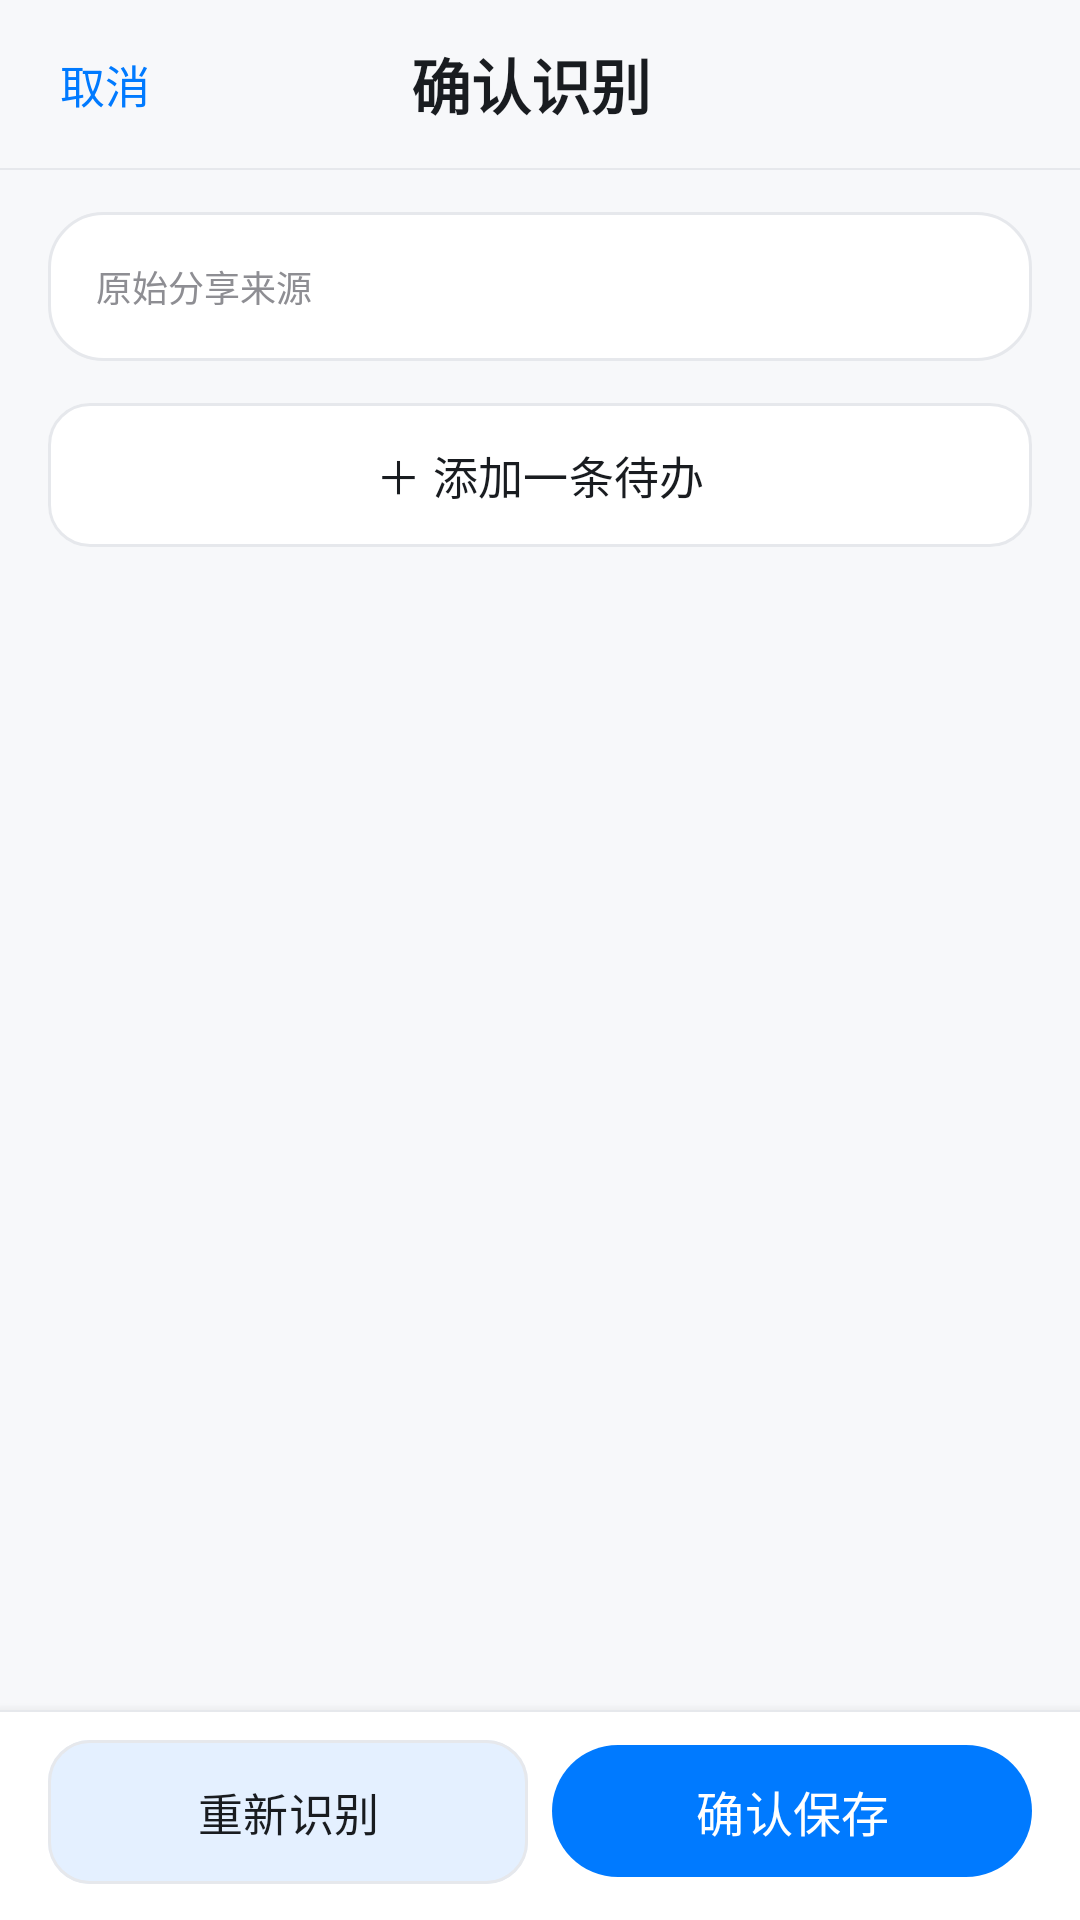

Write the Android layout XML for this screen, with the resource values it uses.
<!-- AndroidManifest.xml: application theme Theme.Shiban -->
<!-- res/layout/activity_review.xml -->
<?xml version="1.0" encoding="utf-8"?>
<LinearLayout xmlns:android="http://schemas.android.com/apk/res/android"
    android:layout_width="match_parent"
    android:layout_height="match_parent"
    android:background="@color/paper"
    android:fitsSystemWindows="true"
    android:orientation="vertical">

    
    <LinearLayout
        android:layout_width="match_parent"
        android:layout_height="56dp"
        android:gravity="center_vertical"
        android:orientation="horizontal"
        android:paddingLeft="8dp"
        android:paddingRight="16dp">

        <TextView
            android:id="@+id/cancel"
            style="@style/ShibanBack"
            android:text="取消" />

        <TextView
            android:id="@+id/title"
            style="@style/ShibanTitle"
            android:layout_width="0dp"
            android:layout_height="wrap_content"
            android:layout_weight="1"
            android:gravity="center"
            android:text="确认识别" />

        <View
            android:layout_width="52dp"
            android:layout_height="1dp" />
    </LinearLayout>

    <View
        android:layout_width="match_parent"
        android:layout_height="0.8dp"
        android:background="@color/line" />

    <ScrollView
        android:id="@+id/scroll"
        android:layout_width="match_parent"
        android:layout_height="0dp"
        android:layout_weight="1"
        android:fillViewport="true"
        android:overScrollMode="never">

        <LinearLayout
            android:layout_width="match_parent"
            android:layout_height="wrap_content"
            android:orientation="vertical"
            android:paddingLeft="16dp"
            android:paddingTop="14dp"
            android:paddingRight="16dp"
            android:paddingBottom="24dp">

            
            <LinearLayout
                android:id="@+id/sourceCard"
                android:layout_width="match_parent"
                android:layout_height="wrap_content"
                android:background="@drawable/bg_card"
                android:orientation="vertical"
                android:padding="16dp">

                <TextView
                    style="@style/ShibanLabel"
                    android:layout_marginTop="0dp"
                    android:text="原始分享来源" />

                <HorizontalScrollView
                    android:id="@+id/imageScroll"
                    android:layout_width="match_parent"
                    android:layout_height="wrap_content"
                    android:layout_marginTop="10dp"
                    android:scrollbars="none"
                    android:visibility="gone">

                    <LinearLayout
                        android:id="@+id/imageRow"
                        android:layout_width="wrap_content"
                        android:layout_height="wrap_content"
                        android:orientation="horizontal" />
                </HorizontalScrollView>

                <TextView
                    android:id="@+id/sourceText"
                    android:layout_width="match_parent"
                    android:layout_height="wrap_content"
                    android:layout_marginTop="8dp"
                    android:ellipsize="end"
                    android:lineSpacingExtra="3dp"
                    android:maxLines="6"
                    android:textColor="@color/ink"
                    android:textSize="14sp"
                    android:visibility="gone" />
            </LinearLayout>

            
            <LinearLayout
                android:id="@+id/loading"
                android:layout_width="match_parent"
                android:layout_height="wrap_content"
                android:layout_marginTop="14dp"
                android:background="@drawable/bg_card"
                android:gravity="center_horizontal"
                android:orientation="vertical"
                android:padding="28dp"
                android:visibility="gone">

                <ProgressBar
                    android:layout_width="36dp"
                    android:layout_height="36dp"
                    android:indeterminateTint="@color/seal" />

                <TextView
                    android:id="@+id/loadingText"
                    android:layout_width="match_parent"
                    android:layout_height="wrap_content"
                    android:layout_marginTop="16dp"
                    android:fontFamily="sans-serif-medium"
                    android:gravity="center"
                    android:text="正在智能识别待办…"
                    android:textColor="@color/ink"
                    android:textSize="16sp"
                    android:textStyle="bold" />

                <TextView
                    android:layout_width="match_parent"
                    android:layout_height="wrap_content"
                    android:layout_marginTop="6dp"
                    android:gravity="center"
                    android:lineSpacingExtra="2dp"
                    android:text="大模型正在分析时间、地点与事项内容，请稍候…"
                    android:textColor="@color/muted"
                    android:textSize="13sp" />
            </LinearLayout>

            <TextView
                android:id="@+id/status"
                android:layout_width="match_parent"
                android:layout_height="wrap_content"
                android:layout_marginTop="14dp"
                android:lineSpacingExtra="2dp"
                android:textColor="@color/ink"
                android:textSize="14sp"
                android:visibility="gone" />

            <TextView
                android:id="@+id/error"
                android:layout_width="match_parent"
                android:layout_height="wrap_content"
                android:layout_marginTop="10dp"
                android:background="@drawable/bg_card"
                android:lineSpacingExtra="2dp"
                android:padding="14dp"
                android:textColor="@color/danger"
                android:textSize="13sp"
                android:visibility="gone" />

            
            <LinearLayout
                android:id="@+id/cards"
                android:layout_width="match_parent"
                android:layout_height="wrap_content"
                android:orientation="vertical" />

            <com.google.android.material.button.MaterialButton
                android:id="@+id/addItem"
                style="@style/Widget.Shiban.Button.Outlined"
                android:layout_width="match_parent"
                android:layout_height="wrap_content"
                android:layout_marginTop="14dp"
                android:text="＋ 添加一条待办" />

            <com.google.android.material.button.MaterialButton
                android:id="@+id/openSettings"
                style="@style/Widget.Shiban.Button.Text"
                android:layout_width="match_parent"
                android:layout_height="wrap_content"
                android:layout_marginTop="4dp"
                android:text="去登录识办账号"
                android:visibility="gone" />
        </LinearLayout>
    </ScrollView>

    
    <LinearLayout
        android:layout_width="match_parent"
        android:layout_height="wrap_content"
        android:background="@drawable/bg_dock"
        android:elevation="6dp"
        android:orientation="horizontal"
        android:paddingLeft="16dp"
        android:paddingTop="10dp"
        android:paddingRight="16dp"
        android:paddingBottom="12dp">

        <com.google.android.material.button.MaterialButton
            android:id="@+id/reparse"
            style="@style/Widget.Shiban.Button.Outlined"
            android:layout_width="0dp"
            android:layout_height="wrap_content"
            android:layout_marginEnd="8dp"
            android:layout_weight="1"
            android:text="重新识别" />

        <com.google.android.material.button.MaterialButton
            android:id="@+id/save"
            style="@style/Widget.Shiban.Button"
            android:layout_width="0dp"
            android:layout_height="wrap_content"
            android:layout_weight="1"
            android:text="确认保存" />
    </LinearLayout>
</LinearLayout>
<!-- resources referenced by this layout -->
<resources>
  <color name="danger">#FF3B30</color>
  <color name="ink">#191C20</color>
  <color name="line">#E6E8EC</color>
  <color name="muted">#8E8E93</color>
  <color name="paper">#F7F8FA</color>
  <color name="seal">#007AFF</color>
  <!-- drawable bg_card (drawable) -->
  <?xml version="1.0" encoding="utf-8"?>
  <shape xmlns:android="http://schemas.android.com/apk/res/android">
      <solid android:color="@color/card" />
      <stroke
          android:width="1dp"
          android:color="@color/line" />
      <corners android:radius="18dp" />
  </shape>
  <!-- drawable bg_dock (drawable) -->
  <?xml version="1.0" encoding="utf-8"?>
  <layer-list xmlns:android="http://schemas.android.com/apk/res/android">
      <item>
          <shape>
              <solid android:color="@color/line" />
          </shape>
      </item>
      <item android:top="0.8dp">
          <shape>
              <solid android:color="@color/card" />
          </shape>
      </item>
  </layer-list>
  <style name="ShibanBack">
          <item name="android:layout_width">wrap_content</item>
          <item name="android:layout_height">40dp</item>
          <item name="android:gravity">center</item>
          <item name="android:paddingLeft">12dp</item>
          <item name="android:paddingRight">12dp</item>
          <item name="android:textColor">@color/seal</item>
          <item name="android:textSize">15sp</item>
          <item name="android:background">?attr/selectableItemBackgroundBorderless</item>
      </style>
  <style name="ShibanLabel">
          <item name="android:layout_width">wrap_content</item>
          <item name="android:layout_height">wrap_content</item>
          <item name="android:layout_marginTop">14dp</item>
          <item name="android:textColor">@color/muted</item>
          <item name="android:textSize">12sp</item>
      </style>
  <style name="ShibanTitle">
          <item name="android:textColor">@color/ink</item>
          <item name="android:textSize">20sp</item>
          <item name="android:textStyle">bold</item>
          <item name="android:fontFamily">sans-serif-medium</item>
      </style>
  <style name="Widget.Shiban.Button" parent="Widget.Material3.Button">
          <item name="cornerRadius">22dp</item>
          <item name="android:textAllCaps">false</item>
          <item name="android:textSize">16sp</item>
          <item name="android:minHeight">44dp</item>
          <item name="android:insetTop">0dp</item>
          <item name="android:insetBottom">0dp</item>
          <item name="backgroundTint">@color/seal</item>
          <item name="android:textColor">@color/card</item>
          <item name="elevation">0dp</item>
          <item name="android:stateListAnimator">@null</item>
      </style>
  <style name="Widget.Shiban.Button.Outlined" parent="Widget.Material3.Button.OutlinedButton">
          <item name="cornerRadius">14dp</item>
          <item name="android:textAllCaps">false</item>
          <item name="android:textSize">15sp</item>
          <item name="android:minHeight">48dp</item>
          <item name="android:insetTop">0dp</item>
          <item name="android:insetBottom">0dp</item>
          <item name="strokeColor">@color/line</item>
          <item name="strokeWidth">1dp</item>
          <item name="android:textColor">@color/ink</item>
          <item name="backgroundTint">@color/card</item>
          <item name="elevation">0dp</item>
      </style>
  <style name="Widget.Shiban.Button.Text" parent="Widget.Material3.Button.TextButton">
          <item name="android:textAllCaps">false</item>
          <item name="android:textColor">@color/seal</item>
          <item name="android:textSize">14sp</item>
          <item name="android:minHeight">44dp</item>
          <item name="android:insetTop">0dp</item>
          <item name="android:insetBottom">0dp</item>
      </style>
  <color name="card">#FFFFFF</color>
  <color name="moss">#34C759</color>
</resources>
